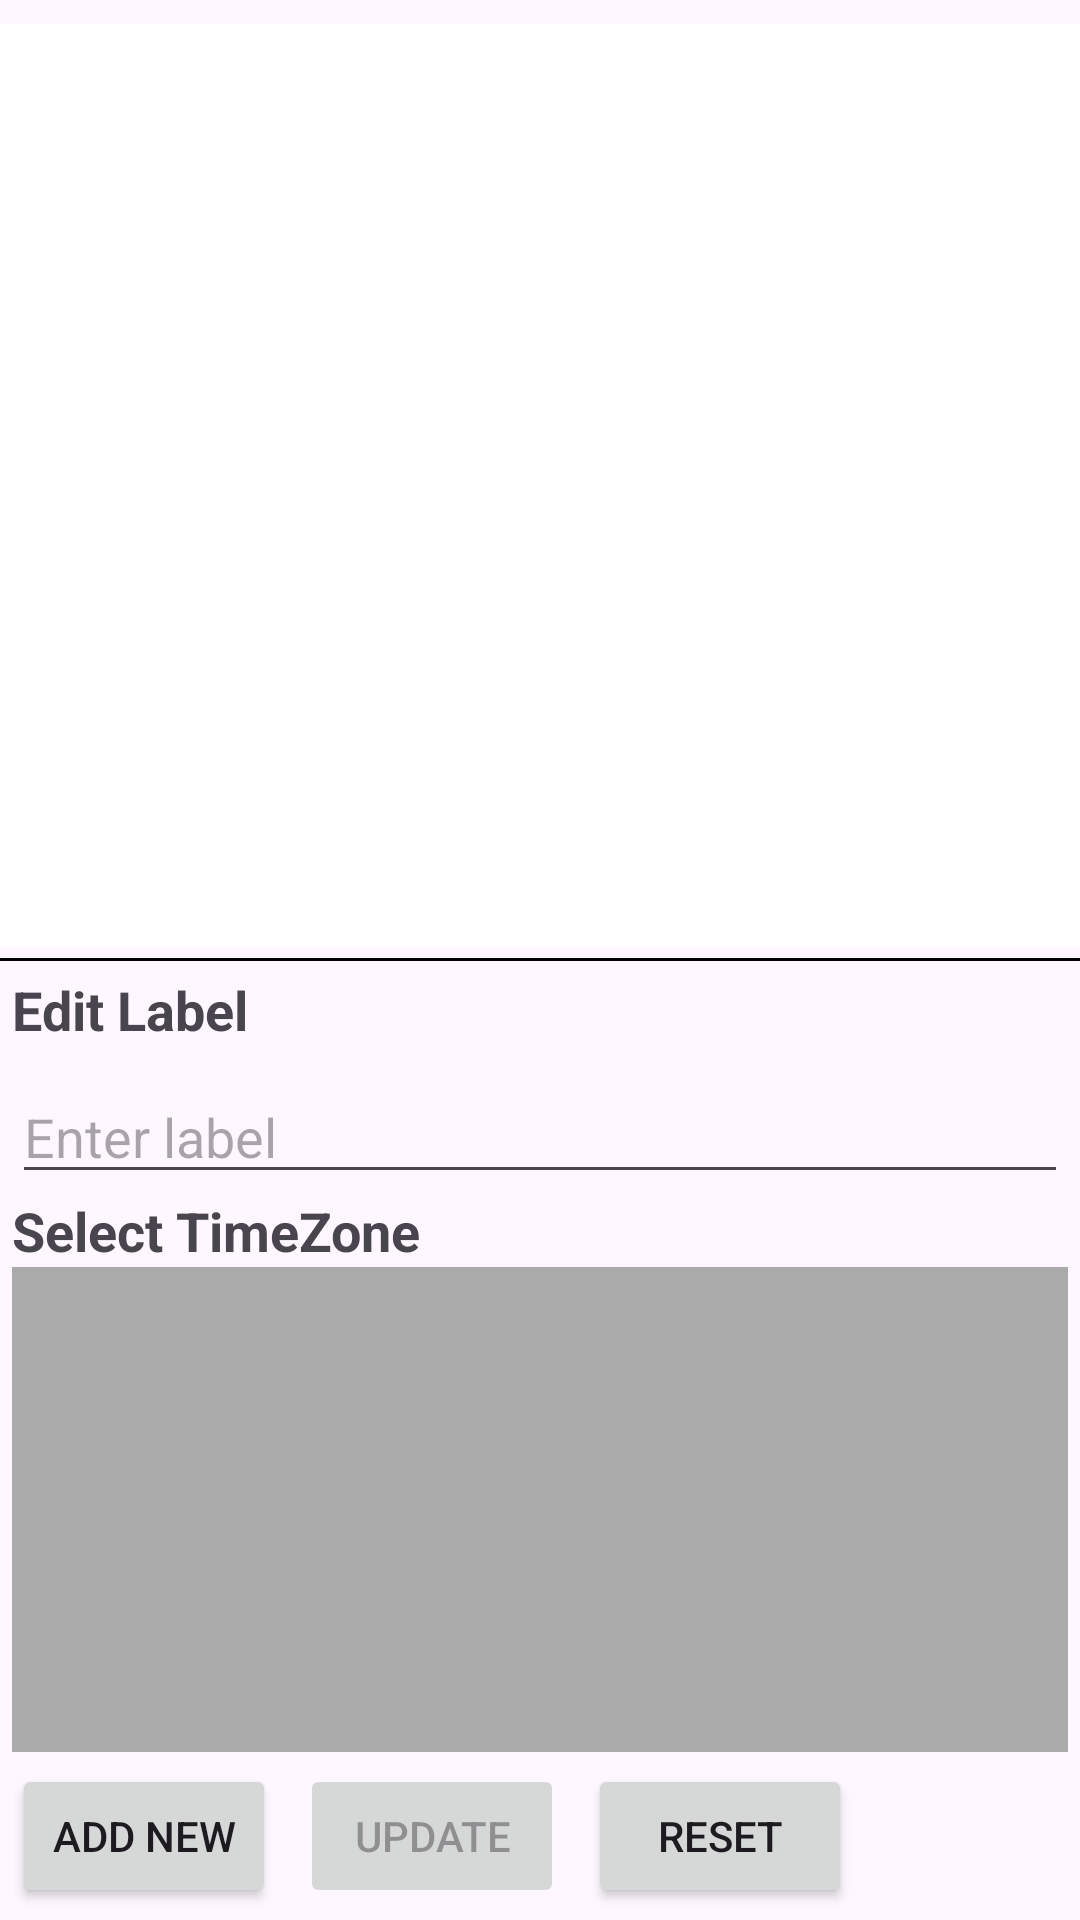

The Android layout XML behind this screen, and the referenced resources:
<!-- AndroidManifest.xml: application theme Theme.TZC_V1 -->
<!-- res/layout/activity_manage_timezones.xml -->
<?xml version="1.0" encoding="utf-8"?>
<RelativeLayout xmlns:android="http://schemas.android.com/apk/res/android"
    android:layout_width="match_parent"
    android:layout_height="match_parent">

    
    <androidx.recyclerview.widget.RecyclerView
        android:id="@+id/timezonesRecyclerView"
        android:layout_width="match_parent"
        android:layout_height="0dp"
        android:layout_above="@id/divider"
        android:layout_alignParentTop="true"
        android:layout_marginTop="8dp"
        android:layout_marginBottom="4dp"
        android:layout_weight="0.6"
        android:background="@android:color/white"
        android:clipToPadding="false"
        android:paddingStart="4dp"
        android:paddingEnd="4dp"
        android:paddingBottom="4dp" />

    <View
        android:id="@+id/divider"
        android:layout_width="match_parent"
        android:layout_height="1dp"
        android:layout_centerVertical="true"
        android:background="#000000" />

    
    <LinearLayout
        android:id="@+id/editPanel"
        android:layout_width="match_parent"
        android:layout_height="0dp"
        android:layout_below="@id/divider"
        android:layout_alignParentBottom="true"
        android:layout_weight="0.4"
        android:orientation="vertical"
        android:padding="4dp">

        
        <TextView
            android:id="@+id/editLabelTextView"
            android:layout_width="wrap_content"
            android:layout_height="wrap_content"
            android:text="Edit Label"
            android:textSize="18sp"
            android:textStyle="bold" />

        
        <EditText
            android:id="@+id/editLocationEditText"
            android:layout_width="match_parent"
            android:layout_height="wrap_content"
            android:layout_marginTop="8dp"
            android:hint="Enter label" />

        <TextView
            android:id="@+id/selectTimeZoneTextView"
            android:layout_width="wrap_content"
            android:layout_height="wrap_content"
            android:text="Select TimeZone"
            android:textSize="18sp"
            android:textStyle="bold" />
        


        <ListView
            android:id="@+id/timezoneListView"
            android:layout_width="match_parent"
            android:layout_height="0dp"
            android:layout_weight="1"
            android:background="@android:color/darker_gray" />


        
        <LinearLayout
            android:layout_width="match_parent"
            android:layout_height="wrap_content"
            android:layout_marginTop="4dp"
            android:orientation="horizontal">

            <Button
                android:id="@+id/addNewTimeZone"
                android:layout_width="wrap_content"
                android:layout_height="wrap_content"
                android:enabled="true"
                android:text="Add New" />

            <Button
                android:id="@+id/updateExistingTimeZone"
                android:layout_width="wrap_content"
                android:layout_height="wrap_content"
                android:layout_marginStart="8dp"
                android:enabled="false"
                android:text="Update" />

            <Button
                android:id="@+id/resetAddUpdatePanel"
                android:layout_width="wrap_content"
                android:layout_height="wrap_content"
                android:layout_gravity="right"
                android:layout_marginStart="8dp"
                android:enabled="true"
                android:text="Reset" />

        </LinearLayout>
    </LinearLayout>
</RelativeLayout>
<!-- resources referenced by this layout -->
<resources>
  <style name="Theme.TZC_V1" parent="Base.Theme.TZC_V1" />
  <style name="Base.Theme.TZC_V1" parent="Theme.Material3.DayNight.NoActionBar">
          
          
      </style>
</resources>
